6-way image classification set "datasetv4" from GitHub (esquiveloilime/CB_frutas); label vocabulary: limon, mango, melon, pepino, pina, platano.

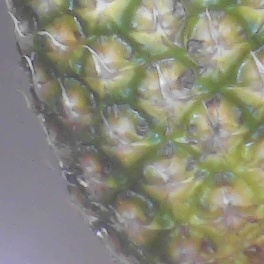
Label: pina

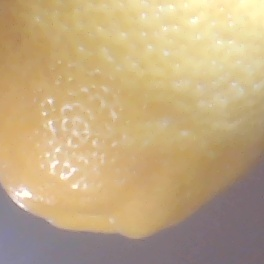
Label: limon

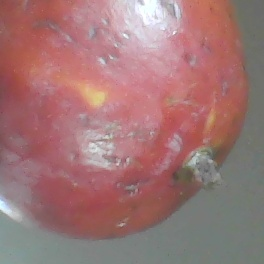
Label: mango

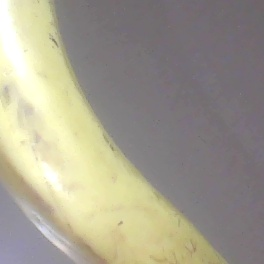
Label: platano

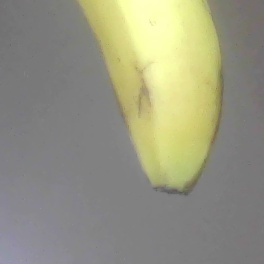
Label: platano

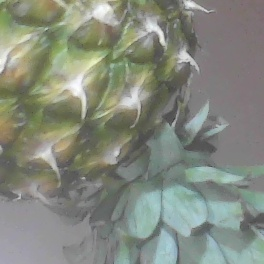
Label: pina
